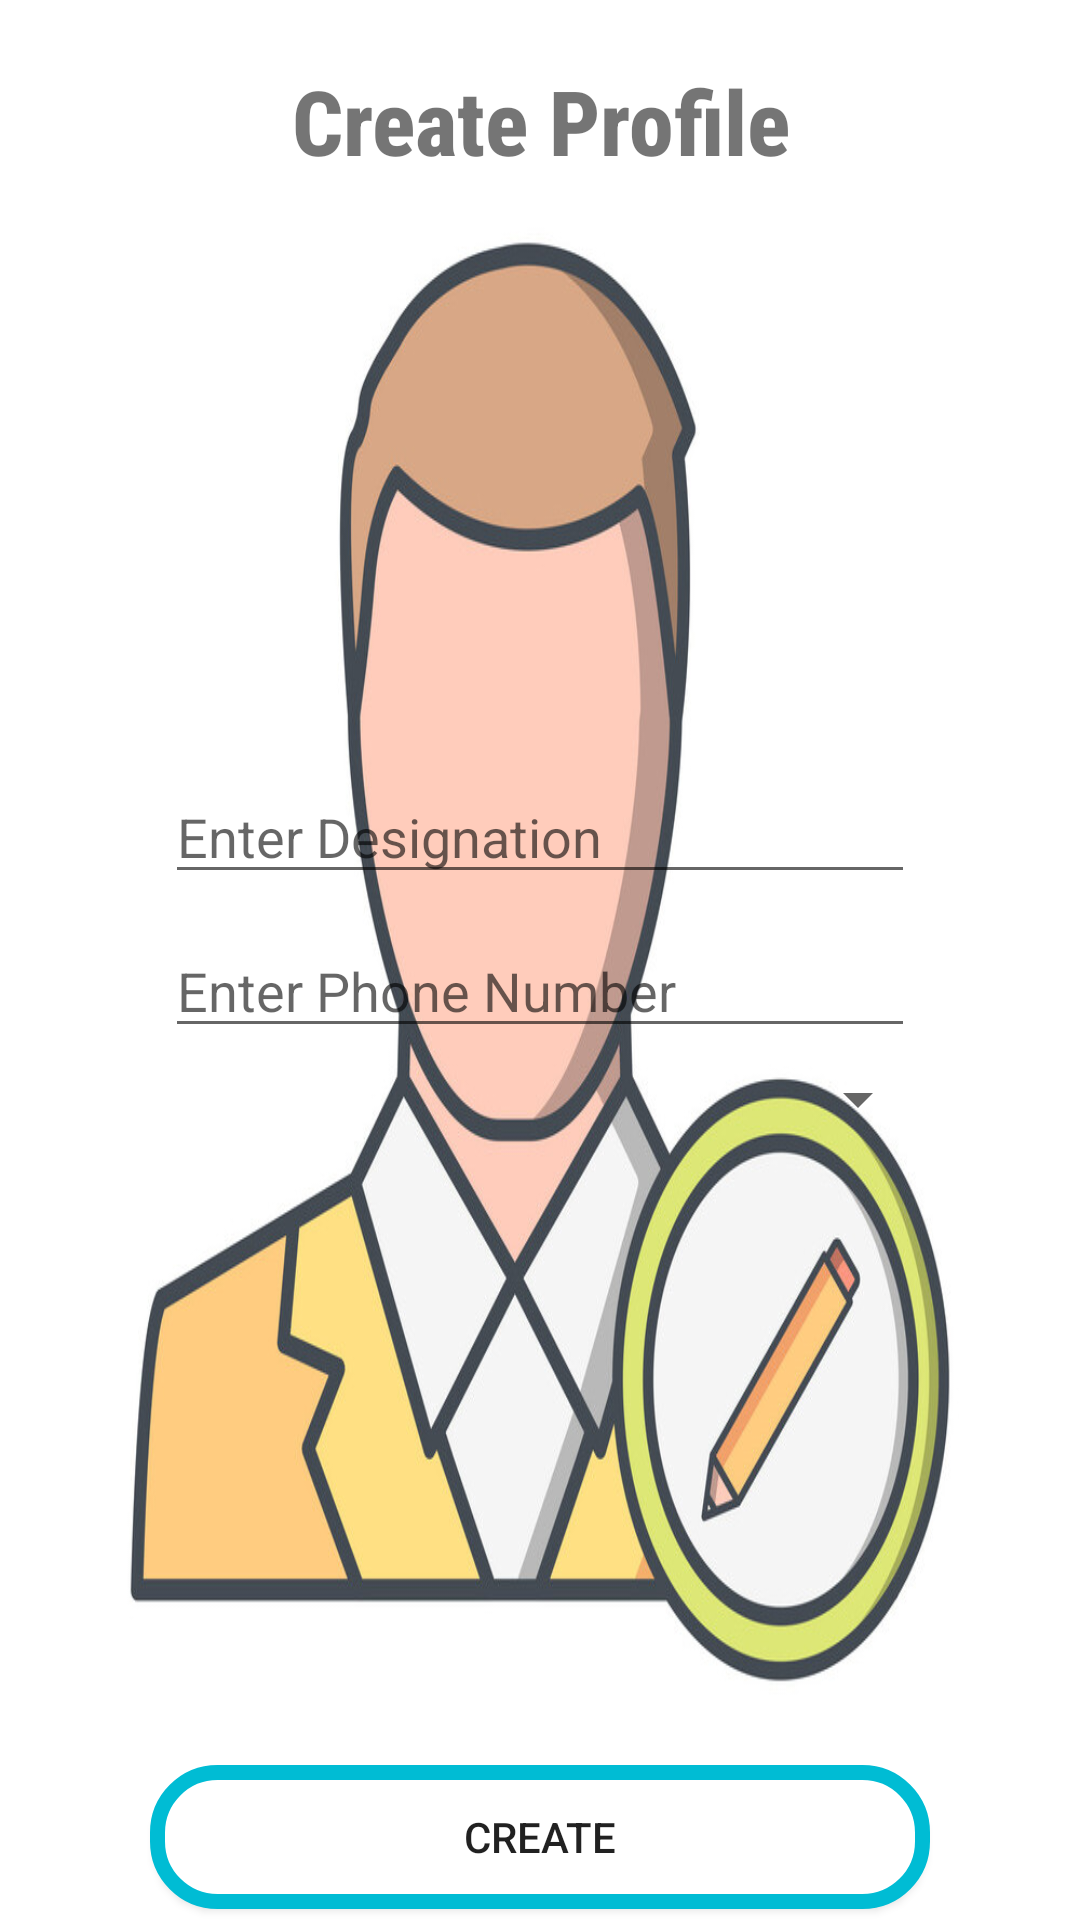

This screen was rendered from an Android layout file. Write that file and the resources it references.
<!-- AndroidManifest.xml: application theme Theme.DMS -->
<!-- res/layout/activity_profile_creation.xml -->
<?xml version="1.0" encoding="utf-8"?>
<RelativeLayout
    xmlns:android="http://schemas.android.com/apk/res/android"
    xmlns:app="http://schemas.android.com/apk/res-auto"
    xmlns:tools="http://schemas.android.com/tools"
    android:layout_width="match_parent"
    android:layout_height="match_parent"
    tools:context=".ProfileCreation"
    android:background="@drawable/create_profile_cropped">

    <TextView
        android:layout_width="match_parent"
        android:layout_height="wrap_content"
        android:text="Create Profile"
        android:textAlignment="center"
        android:textStyle="bold"
        android:fontFamily="sans-serif-condensed-medium"
        android:textSize="30sp"
        android:layout_margin="20sp"/>

    <LinearLayout
        android:id="@+id/linearlayout"
        android:layout_marginLeft="50sp"
        android:layout_marginRight="50sp"
        android:layout_width="match_parent"
        android:layout_height="wrap_content"
        android:layout_centerInParent="true"
        android:orientation="vertical"
        android:paddingBottom="10sp">


        <EditText
            android:id="@+id/editTextAddress"
            android:layout_width="match_parent"
            android:layout_height="wrap_content"
            android:layout_marginStart="5sp"
            android:layout_marginTop="5sp"
            android:layout_marginEnd="5sp"
            android:layout_marginBottom="5sp"
            android:hint="Enter Designation"
            android:inputType="text"/>

        <EditText
            android:id="@+id/editTextPhone"
            android:layout_width="match_parent"
            android:layout_height="wrap_content"
            android:layout_marginStart="5sp"
            android:layout_marginTop="5sp"
            android:layout_marginEnd="5sp"
            android:layout_marginBottom="5sp"
            android:hint="Enter Phone Number"
            android:inputType="phone"/>

        <Spinner
            android:id="@+id/spinnerOffice"
            android:layout_width="match_parent"
            android:layout_height="wrap_content"/>

    </LinearLayout>

    <Button
        android:id="@+id/buttonCreateProfile"
        android:layout_width="match_parent"
        android:layout_height="wrap_content"
        android:background="@drawable/button_layout"
        android:text="Create"
        android:layout_below="@id/linearlayout"
        android:layout_marginLeft="50sp"
        android:layout_marginRight="50sp"
        android:layout_marginTop="200sp"/>




</RelativeLayout>
<!-- resources referenced by this layout -->
<resources>
  <!-- drawable button_layout (drawable-v24) -->
  <?xml version="1.0" encoding="utf-8"?>
  <selector xmlns:android="http://schemas.android.com/apk/res/android">
      <item>
          <shape android:shape="rectangle"
              android:thickness="5dp">
              <solid android:color="#ffffff"> </solid>
              <corners
                  android:bottomLeftRadius="20dp"
                  android:topLeftRadius="20dp"
                  android:topRightRadius="20dp"
                  android:bottomRightRadius="20dp">
              </corners>
  
              <stroke android:color="#00BCD4"
                  android:width="5dp">
              </stroke>
          </shape>
      </item>
  </selector>
  <!-- drawable create_profile_cropped: jpeg bitmap (drawable-v24, 95256 bytes) -->
  <style name="Theme.DMS" parent="Theme.MaterialComponents.DayNight.NoActionBar">
          
          <item name="colorPrimary">@color/purple_500</item>
          <item name="colorPrimaryVariant">@color/purple_700</item>
          <item name="colorOnPrimary">@color/white</item>
          
          <item name="colorSecondary">@color/teal_200</item>
          <item name="colorSecondaryVariant">@color/teal_700</item>
          <item name="colorOnSecondary">@color/black</item>
          
          <item name="android:statusBarColor" tools:targetApi="l">?attr/colorPrimaryVariant</item>
          
      </style>
  <color name="purple_500">#00BCD4</color>
  <color name="purple_700">#00BCD4</color>
  <color name="white">#FFFFFFFF</color>
  <color name="teal_200">#FF03DAC5</color>
  <color name="teal_700">#FF018786</color>
  <color name="black">#FF000000</color>
</resources>
